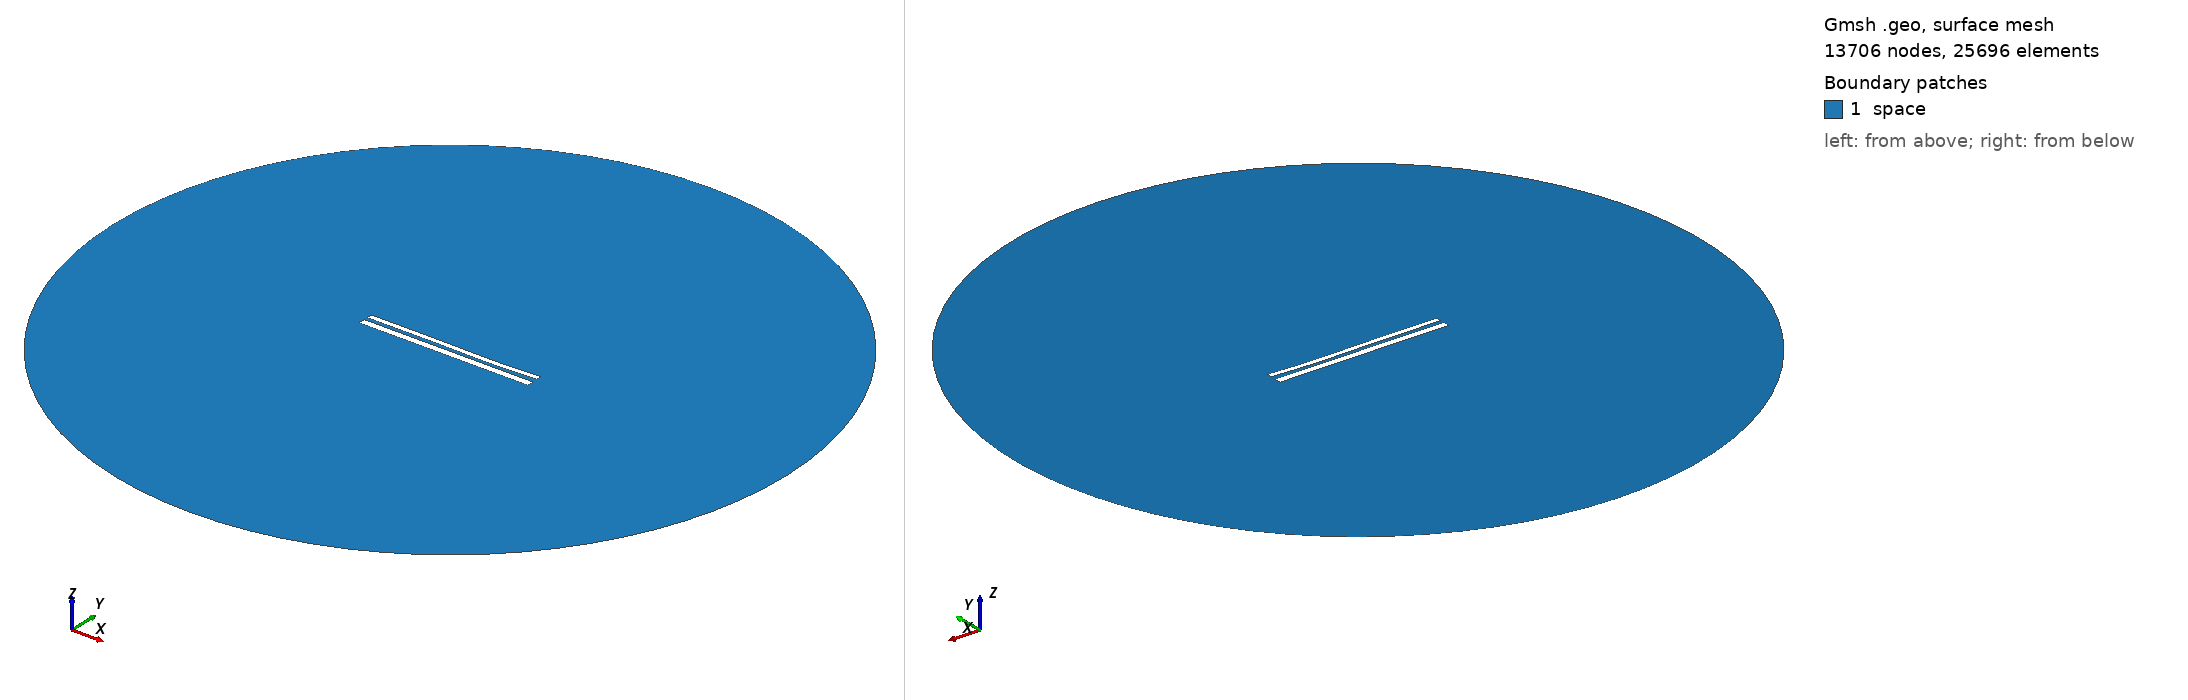

Gmsh geometry script, surface-meshed: 13706 nodes, 25696 surface elements. Boundary patches (legend numbers): 1 space. Left view from above one corner, right view from below the opposite corner. Legend entries are the model's physical surfaces. The drawing asked Gmsh for element sizes between 1% and 20% of the model's largest extent; the script's own settings can give other sizes.

=== 10897.geo (drawn) ===
//---------------------------------------
// Geometry kernel
//---------------------------------------

SetFactory("OpenCASCADE");



//---------------------------------------
// Parameters of the geometry
//---------------------------------------

// Overetch of the upper plate
overetch = 0.375;

// Distance between the plates
distance = 2.0;

// Discretization over the x axis (for the deformation)
nx = 50; 

// Length of the plate
L = 100 - overetch; 

// Number of modes
n = 4; 

// 1st mode coefficient
coeff(1) = 0.0;
beta(1) = 0.596864 * 3.1415926535 / L;

// 2nd mode coefficient
coeff(2) = -0.15;
beta(2) = 1.49418 * 3.1415926535 / L;

// 3rd mode coefficient
coeff(3) = 0.15;
beta(3) = 2.50025 * 3.1415926535 / L;

// 4th mode coefficient
coeff(4) = -0.075;
beta(4) = 3.49999 * 3.1415926535 / L;



//---------------------------------------
// Upper plate (deformed rectangle)
//---------------------------------------

// Coordiantes of the upper plate
xmin = -50;
xmax = 50 - overetch;

// Height of the upper plate
yheight = 4 - 2 * overetch;

// Indexes of the points
UpperID[] = {};
LowerID[] = {};
LeftID[] = {};
RightID[] = {};

// Point index
p = 1;

// Horizontal edges
For i In {1:nx}
    x = xmin + (i-1)*(xmax - xmin)/(nx-1);

    y_bottom = distance / 2 + overetch;
    For j In {1:n}
        C = (Cosh(beta(j)*L) + Cos(beta(j)*L)) / (Sinh(beta(j)*L) + Sin(beta(j)*L));
        y_bottom  = y_bottom + coeff(j) * (Cosh(beta(j)*(x+50)) - Cos(beta(j)*(x+50)) - C * (Sinh(beta(j)*(x+50)) - Sin(beta(j)*(x+50))));
    EndFor

    y_top = y_bottom + yheight;

    Point(p) = {x, y_top, 0, 1.0};
    UpperID[i] = p;
    p = p + 1;

    Point(p) = {x, y_bottom, 0, 1.0};
    LowerID[i] = p;
    p = p + 1;
EndFor

// Create point lists
UpperPts[] = {}; LowerPts[] = {};
For i In {1:nx}
  UpperPts[] += {UpperID[i]};
  LowerPts[] += {LowerID[i]};
EndFor

// Build splines
Spline(1) = {UpperPts[]};
Spline(2) = {LowerPts[]};
Line(3) = {LowerPts[nx-1], UpperPts[nx-1]};
Line(4) = {LowerPts[0], UpperPts[0]};

// Build the plane surface
Curve Loop(1) = {2, 3, -1, -4};
Plane Surface(1) = {1};



//---------------------------------------
// Lower plate (rectangle)
//---------------------------------------

// Vertices
Point(1001) = {-50, -1, 0, 1.0};
Point(1002) = { 50, -1, 0, 1.0};
Point(1003) = { 50,  -5, 0, 1.0};
Point(1004) = {-50,  -5, 0, 1.0};

// Edges
Line(5) = {1001, 1002};
Line(6) = {1002, 1003};
Line(7) = {1003, 1004};
Line(8) = {1004, 1001};

// Plane surface
Line Loop(2) = {5, 6, 7, 8};
Plane Surface(2) = {2}; 



//---------------------------------------
// Outer (fictious) boundary
//---------------------------------------

// Points
Point(1005) = {0, 0, 0};       // Center
Point(1006) = {200, 0, 0};     // Start point
Point(1007) = {0, 200, 0};     // 90 degrees
Point(1008) = {-200, 0, 0};    // 180 degrees
Point(1009) = {0, -200, 0};    // 270 degrees

// Circle arcs (each needs start, center, end)
Circle(9) = {1006, 1005, 1007};
Circle(10) = {1007, 1005, 1008};
Circle(11) = {1008, 1005, 1009};
Circle(12) = {1009, 1005, 1006};

// Plane surface for the entire domain
Curve Loop(3) = {9, 10, 11, 12};
Surface(3) = {3};

// Subtract the plates from the whole domain to obtain the actual domain where we want to solve the equations
BooleanDifference{ Surface{3}; Delete; }{ Surface{1}; Surface{2}; Delete; }




//---------------------------------------
// Transfinite Lines/Curves
//---------------------------------------

// Set the number of points on the boundaries
r = 7;

// Plates
Transfinite Curve {1, 2} = 50*r Using Progression 1;
Transfinite Curve {3, 4} = 2*r Using Progression 1;
Transfinite Line {5, 7} = 50*r Using Progression 1;
Transfinite Line {6, 8} = 2*r Using Progression 1;

// Outer boundary
Transfinite Line {9, 10, 11, 12} = 20 Using Progression 1;



//---------------------------------------
// Physical groups
//---------------------------------------                

// Physical curves (boundaries)
Physical Line("force_segment", 10) = {2};
Physical Line("upper_plate", 11) = {1, 3, 4};
Physical Line("lower_plate", 12) = {5, 6, 7, 8};
Physical Line("boundary", 20) = {9, 10, 11, 12};

// Physical Surfaces
Physical Surface("space", 30) = {3};



//---------------------------------------
// 6. Generate the Mesh
//---------------------------------------

// 2D mesh generation
Mesh 2;
